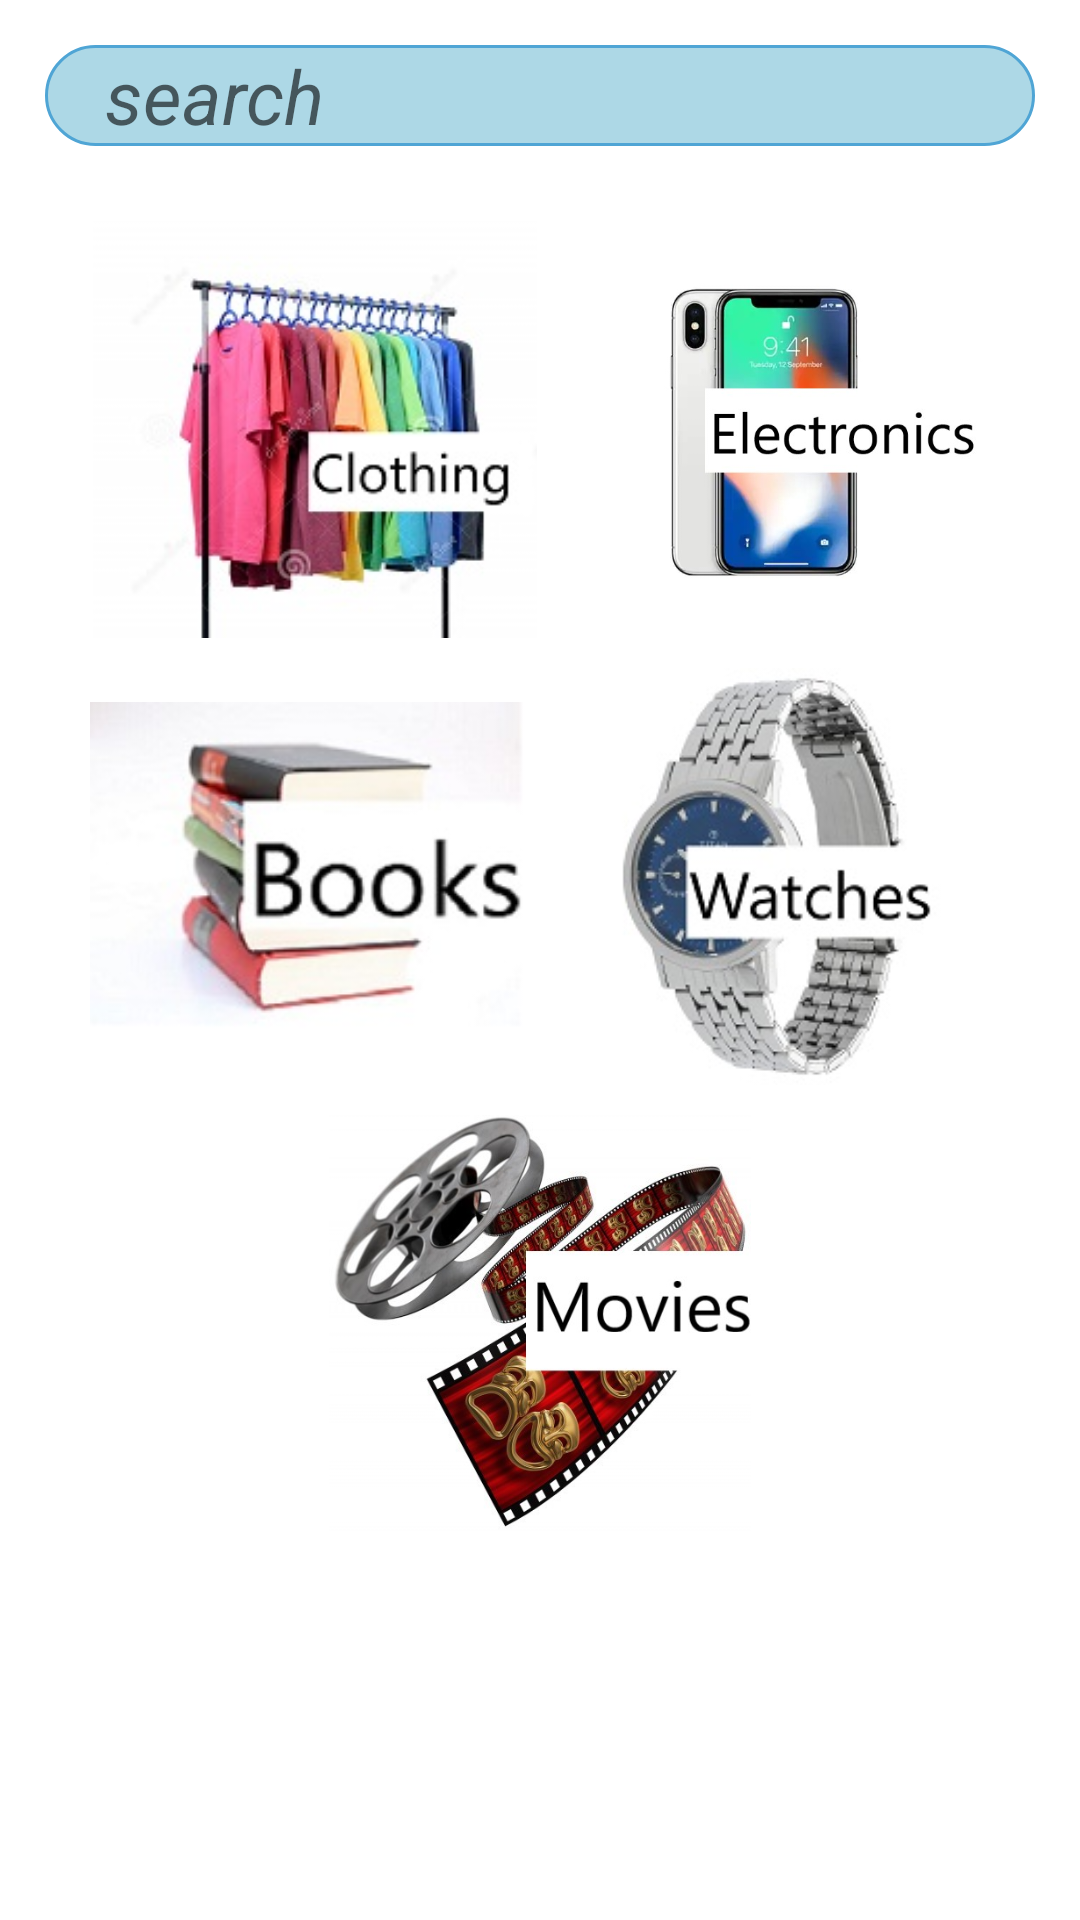

Reconstruct the res/layout file that produces this screen, plus the resources it refers to.
<!-- AndroidManifest.xml: application theme AppTheme -->
<!-- res/layout/activity_product_list.xml -->
<?xml version="1.0" encoding="utf-8"?>
<LinearLayout xmlns:android="http://schemas.android.com/apk/res/android"
    xmlns:app="http://schemas.android.com/apk/res-auto"
    xmlns:tools="http://schemas.android.com/tools"
    android:layout_width="match_parent"
    android:layout_height="match_parent"
    tools:context=".ProductList"
    android:background="@color/colorwhite"
    android:orientation="vertical">

    <EditText
        android:id="@+id/search"
        android:layout_width="match_parent"
        android:layout_height="wrap_content"
        android:layout_alignParentTop="true"
        android:layout_centerHorizontal="true"
        android:layout_margin="15dp"
        android:background="@drawable/textblackborder"
        android:ems="10"
        android:hint="search"
        android:inputType="textPersonName"
        android:paddingStart="20dp"
        android:paddingEnd="20dp"
        android:textSize="25sp"
        android:textStyle="italic" />

    <TableLayout
        android:layout_width="match_parent"
        android:layout_height="match_parent"
        tools:layout_editor_absoluteX="8dp"
        tools:layout_editor_absoluteY="8dp">

        <TableRow
            android:layout_width="match_parent"
            android:layout_height="match_parent"
            android:gravity="center_horizontal">

            <ImageView
                android:id="@+id/clothing"
                android:layout_width="150dp"
                android:layout_height="139dp"
                android:layout_marginTop="10dp"
                android:onClick="onclickclothing"
                app:srcCompat="@drawable/eclothes"/>

            <ImageView
                android:id="@+id/electronics"
                android:layout_width="150dp"
                android:layout_height="139dp"
                android:layout_marginTop="10dp"
                android:onClick="onclickelectronics"
                app:srcCompat="@drawable/electronics" />

        </TableRow>

        <TableRow
            android:layout_width="match_parent"
            android:layout_height="match_parent"
            android:gravity="center_horizontal">

            <ImageView
                android:id="@+id/books"
                android:layout_width="150dp"
                android:layout_height="139dp"
                android:layout_marginTop="10dp"
                android:onClick="onclickbooks"
                app:srcCompat="@drawable/ebooks" />

            <ImageView
                android:id="@+id/watches"
                android:layout_width="150dp"
                android:layout_height="139dp"
                android:layout_marginTop="10dp"
                android:onClick="onclickwatches"
                app:srcCompat="@drawable/ewatches" />
        </TableRow>

        <TableRow
            android:layout_width="match_parent"
            android:layout_height="match_parent"
            android:gravity="center_horizontal">

            <ImageView
                android:id="@+id/imageView6"
                android:layout_width="150dp"
                android:layout_height="139dp"
                android:layout_marginTop="10dp"
                android:onClick="onclickmovies"
                app:srcCompat="@drawable/emovies" />
        </TableRow>

        <TableRow
            android:layout_width="match_parent"
            android:layout_height="match_parent" />
    </TableLayout>

</LinearLayout>
<!-- resources referenced by this layout -->
<resources>
  <color name="colorwhite">#FFFFFF</color>
  <!-- drawable ebooks: jpeg bitmap (drawable, 8937 bytes) -->
  <!-- drawable eclothes: jpg bitmap (drawable, 15147 bytes) -->
  <!-- drawable electronics: jpeg bitmap (drawable, 29138 bytes) -->
  <!-- drawable emovies: jpg bitmap (drawable, 54348 bytes) -->
  <!-- drawable ewatches: jpg bitmap (drawable, 14793 bytes) -->
  <!-- drawable textblackborder (drawable) -->
  <shape xmlns:android="http://schemas.android.com/apk/res/android" android:shape="rectangle" >
      <solid android:color="#ADD8E6" />
      <stroke android:width="1dip" android:color="#4fa5d5"/>
      <corners
          android:radius="20dp"></corners>
  </shape>
  <style name="AppTheme" parent="Theme.AppCompat.Light.DarkActionBar">
          
          <item name="colorPrimary">@color/colorPrimary</item>
          <item name="colorPrimaryDark">@color/colorPrimaryDark</item>
          <item name="colorAccent">@color/colorAccent</item>
      </style>
  <color name="colorPrimary">#BF007A</color>
  <color name="colorPrimaryDark">#bebcc0</color>
  <color name="colorAccent">#DB72B4</color>
</resources>
